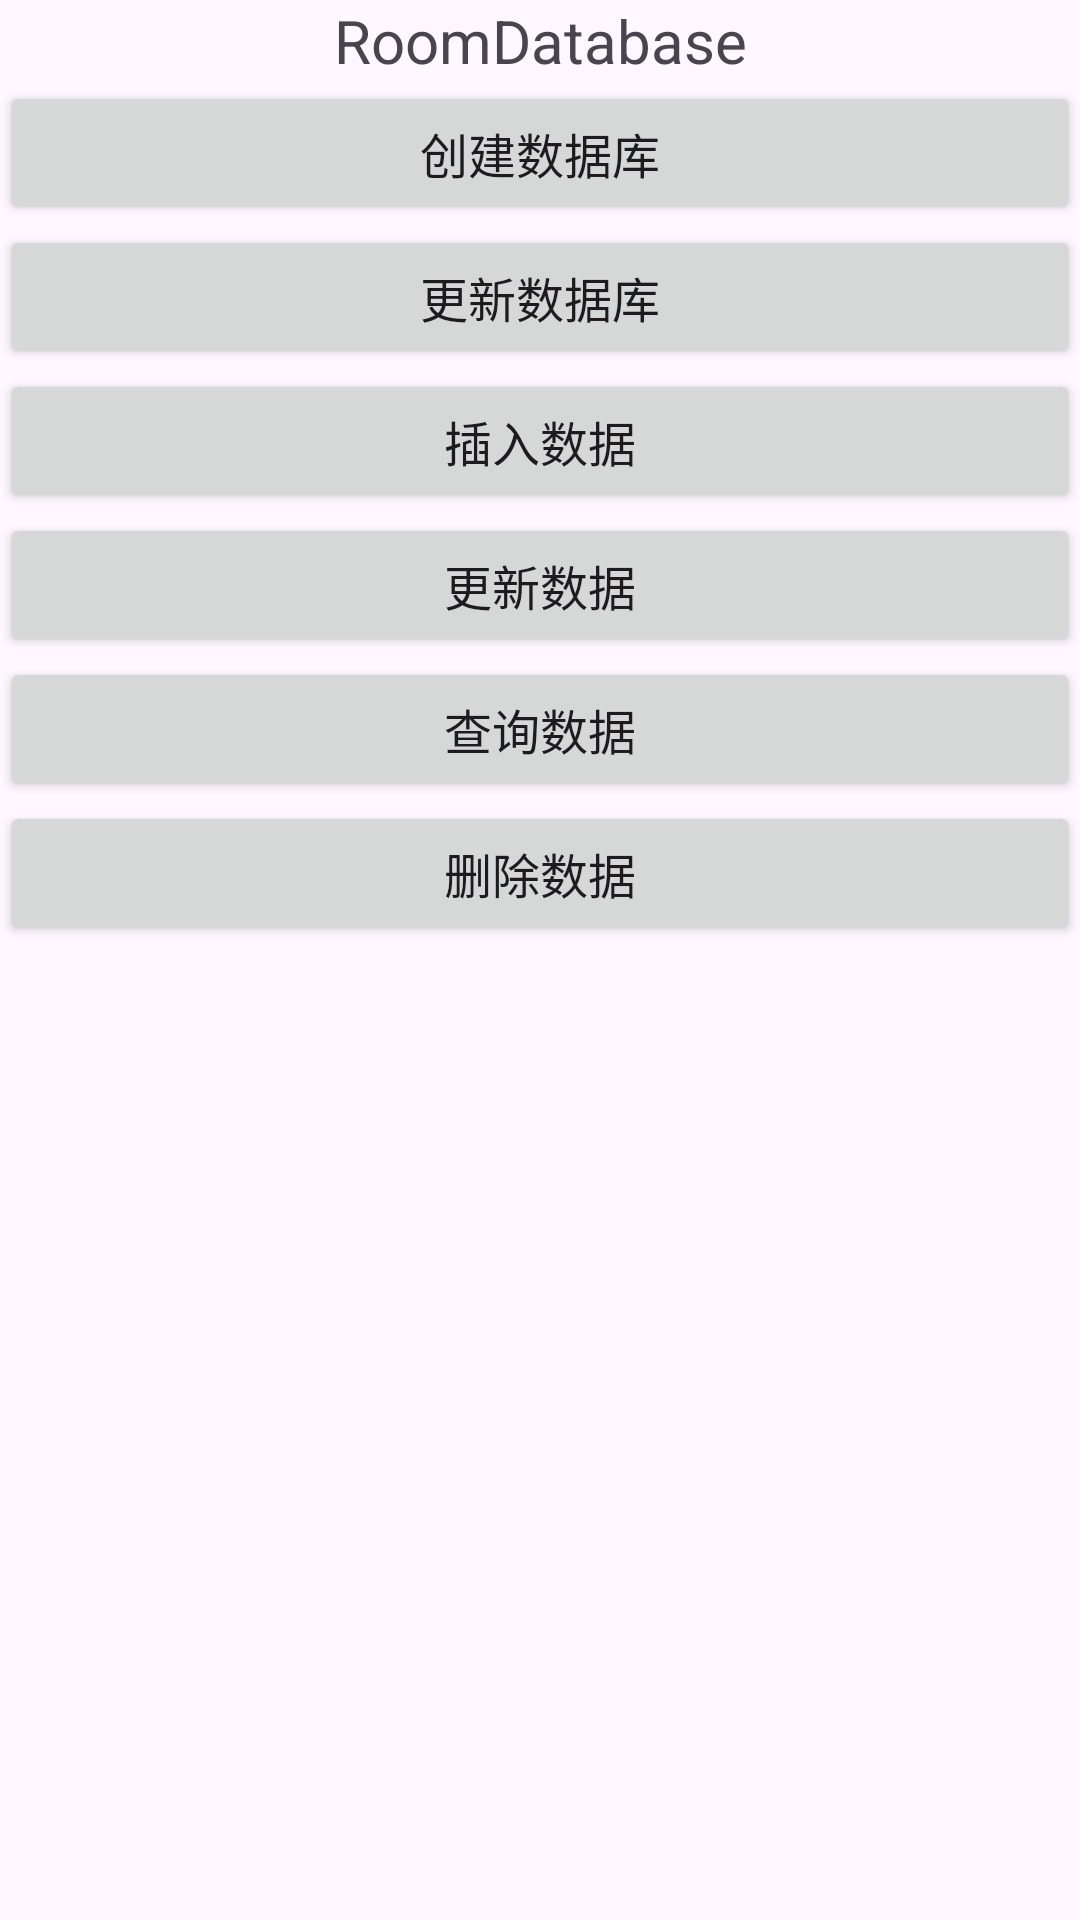

This screen was rendered from an Android layout file. Write that file and the resources it references.
<!-- AndroidManifest.xml: application theme Theme.Apptext -->
<!-- res/layout/sql_activity.xml -->
<?xml version="1.0" encoding="utf-8"?>
<androidx.constraintlayout.widget.ConstraintLayout xmlns:android="http://schemas.android.com/apk/res/android"
    xmlns:app="http://schemas.android.com/apk/res-auto"
    xmlns:tools="http://schemas.android.com/tools"
    android:layout_width="match_parent"
    android:layout_height="match_parent"
    tools:context=".SQLActivity"
    tools:ignore="MissingConstraints"
    android:orientation="vertical">

    <TextView
        android:id="@+id/textView"
        android:layout_width="match_parent"
        android:layout_height="wrap_content"
        android:text="@string/title"
        android:textSize="20sp"
        android:gravity="center"
        />

    <Button
        android:id="@+id/createDatabase"
        android:layout_width="match_parent"
        android:layout_height="wrap_content"
        android:text="@string/createDatabase"
        android:textSize="16sp"
        app:layout_constraintTop_toBottomOf="@id/textView"
        app:layout_constraintLeft_toLeftOf="parent"/>

    <Button
        android:id="@+id/updateDatabase"
        android:layout_width="match_parent"
        android:layout_height="wrap_content"
        android:text="@string/updateDatabase"
        android:textSize="16sp"
        app:layout_constraintTop_toBottomOf="@id/createDatabase"
        app:layout_constraintLeft_toLeftOf="parent"/>

    <Button
        android:id="@+id/insert"
        android:layout_width="match_parent"
        android:layout_height="wrap_content"
        android:text="@string/insert"
        android:textSize="16sp"
        app:layout_constraintTop_toBottomOf="@id/updateDatabase"
        app:layout_constraintLeft_toLeftOf="parent"/>

    <Button
        android:id="@+id/update"
        android:layout_width="match_parent"
        android:layout_height="wrap_content"
        android:text="@string/update"
        android:textSize="16sp"
        app:layout_constraintTop_toBottomOf="@id/insert"
        app:layout_constraintLeft_toLeftOf="parent"/>

    <Button
        android:id="@+id/query"
        android:layout_width="match_parent"
        android:layout_height="wrap_content"
        android:text="@string/query"
        android:textSize="16sp"
        app:layout_constraintTop_toBottomOf="@id/update"
        app:layout_constraintLeft_toLeftOf="parent"/>

    <Button
        android:id="@+id/delete"
        android:layout_width="match_parent"
        android:layout_height="wrap_content"
        android:text="@string/delete"
        android:textSize="16sp"
        app:layout_constraintTop_toBottomOf="@id/query"
        app:layout_constraintLeft_toLeftOf="parent"/>

</androidx.constraintlayout.widget.ConstraintLayout>
<!-- resources referenced by this layout -->
<resources>
  <string name="createDatabase">创建数据库</string>
  <string name="delete">删除数据</string>
  <string name="insert">插入数据</string>
  <string name="query">查询数据</string>
  <string name="title">RoomDatabase</string>
  <string name="update">更新数据</string>
  <string name="updateDatabase">更新数据库</string>
  <style name="Theme.Apptext" parent="Base.Theme.Apptext" />
  <style name="Base.Theme.Apptext" parent="Theme.Material3.DayNight.NoActionBar">
          
          
      </style>
</resources>
